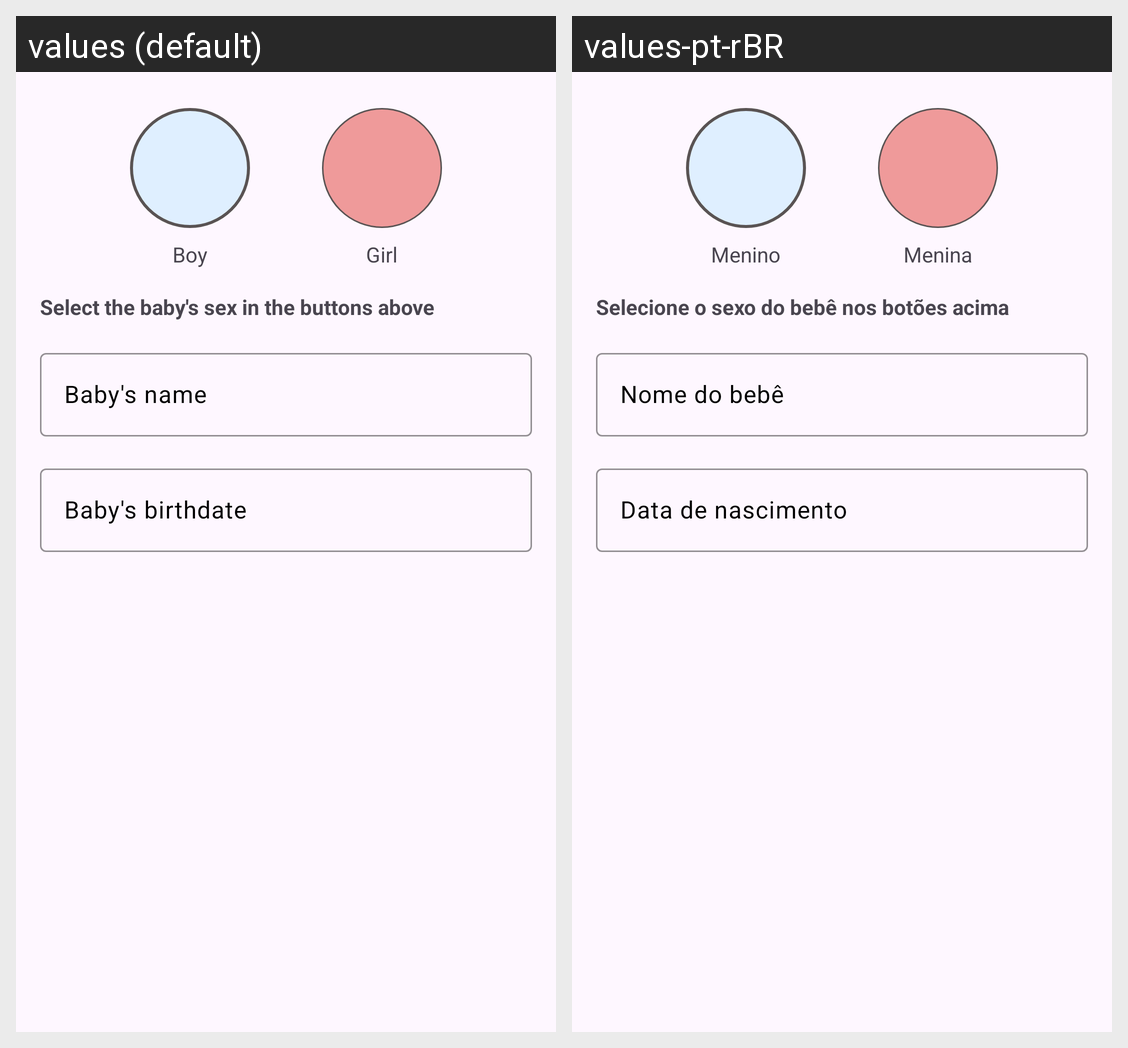

This grid shows one Android layout under two languages. Give, for every string resource on the screen, its name, the default text and each shown locale's text.
Android screen res/layout/dialog_edit_baby.xml rendered under 2 locales, left to right: values (default), values-pt-rBR. Device: Nexus 5 (rendered at 1080×1920; each locale shown at half size, 540×960, under a caption strip naming it); theme Theme.DiarioDoBebe.
Strings drawn on this screen, with the default value and each locale's value (text and hints the layout hard-codes, and strings that could not be matched under every locale, appear in the picture but are not listed):

boy
  values: Boy
  values-pt-rBR: Menino

girl
  values: Girl
  values-pt-rBR: Menina

sex_not_set
  values: Select the baby's sex in the buttons above
  values-pt-rBR: Selecione o sexo do bebê nos botões acima

baby_name
  values: Baby's name
  values-pt-rBR: Nome do bebê

baby_birth_date
  values: Baby's birthdate
  values-pt-rBR: Data de nascimento
